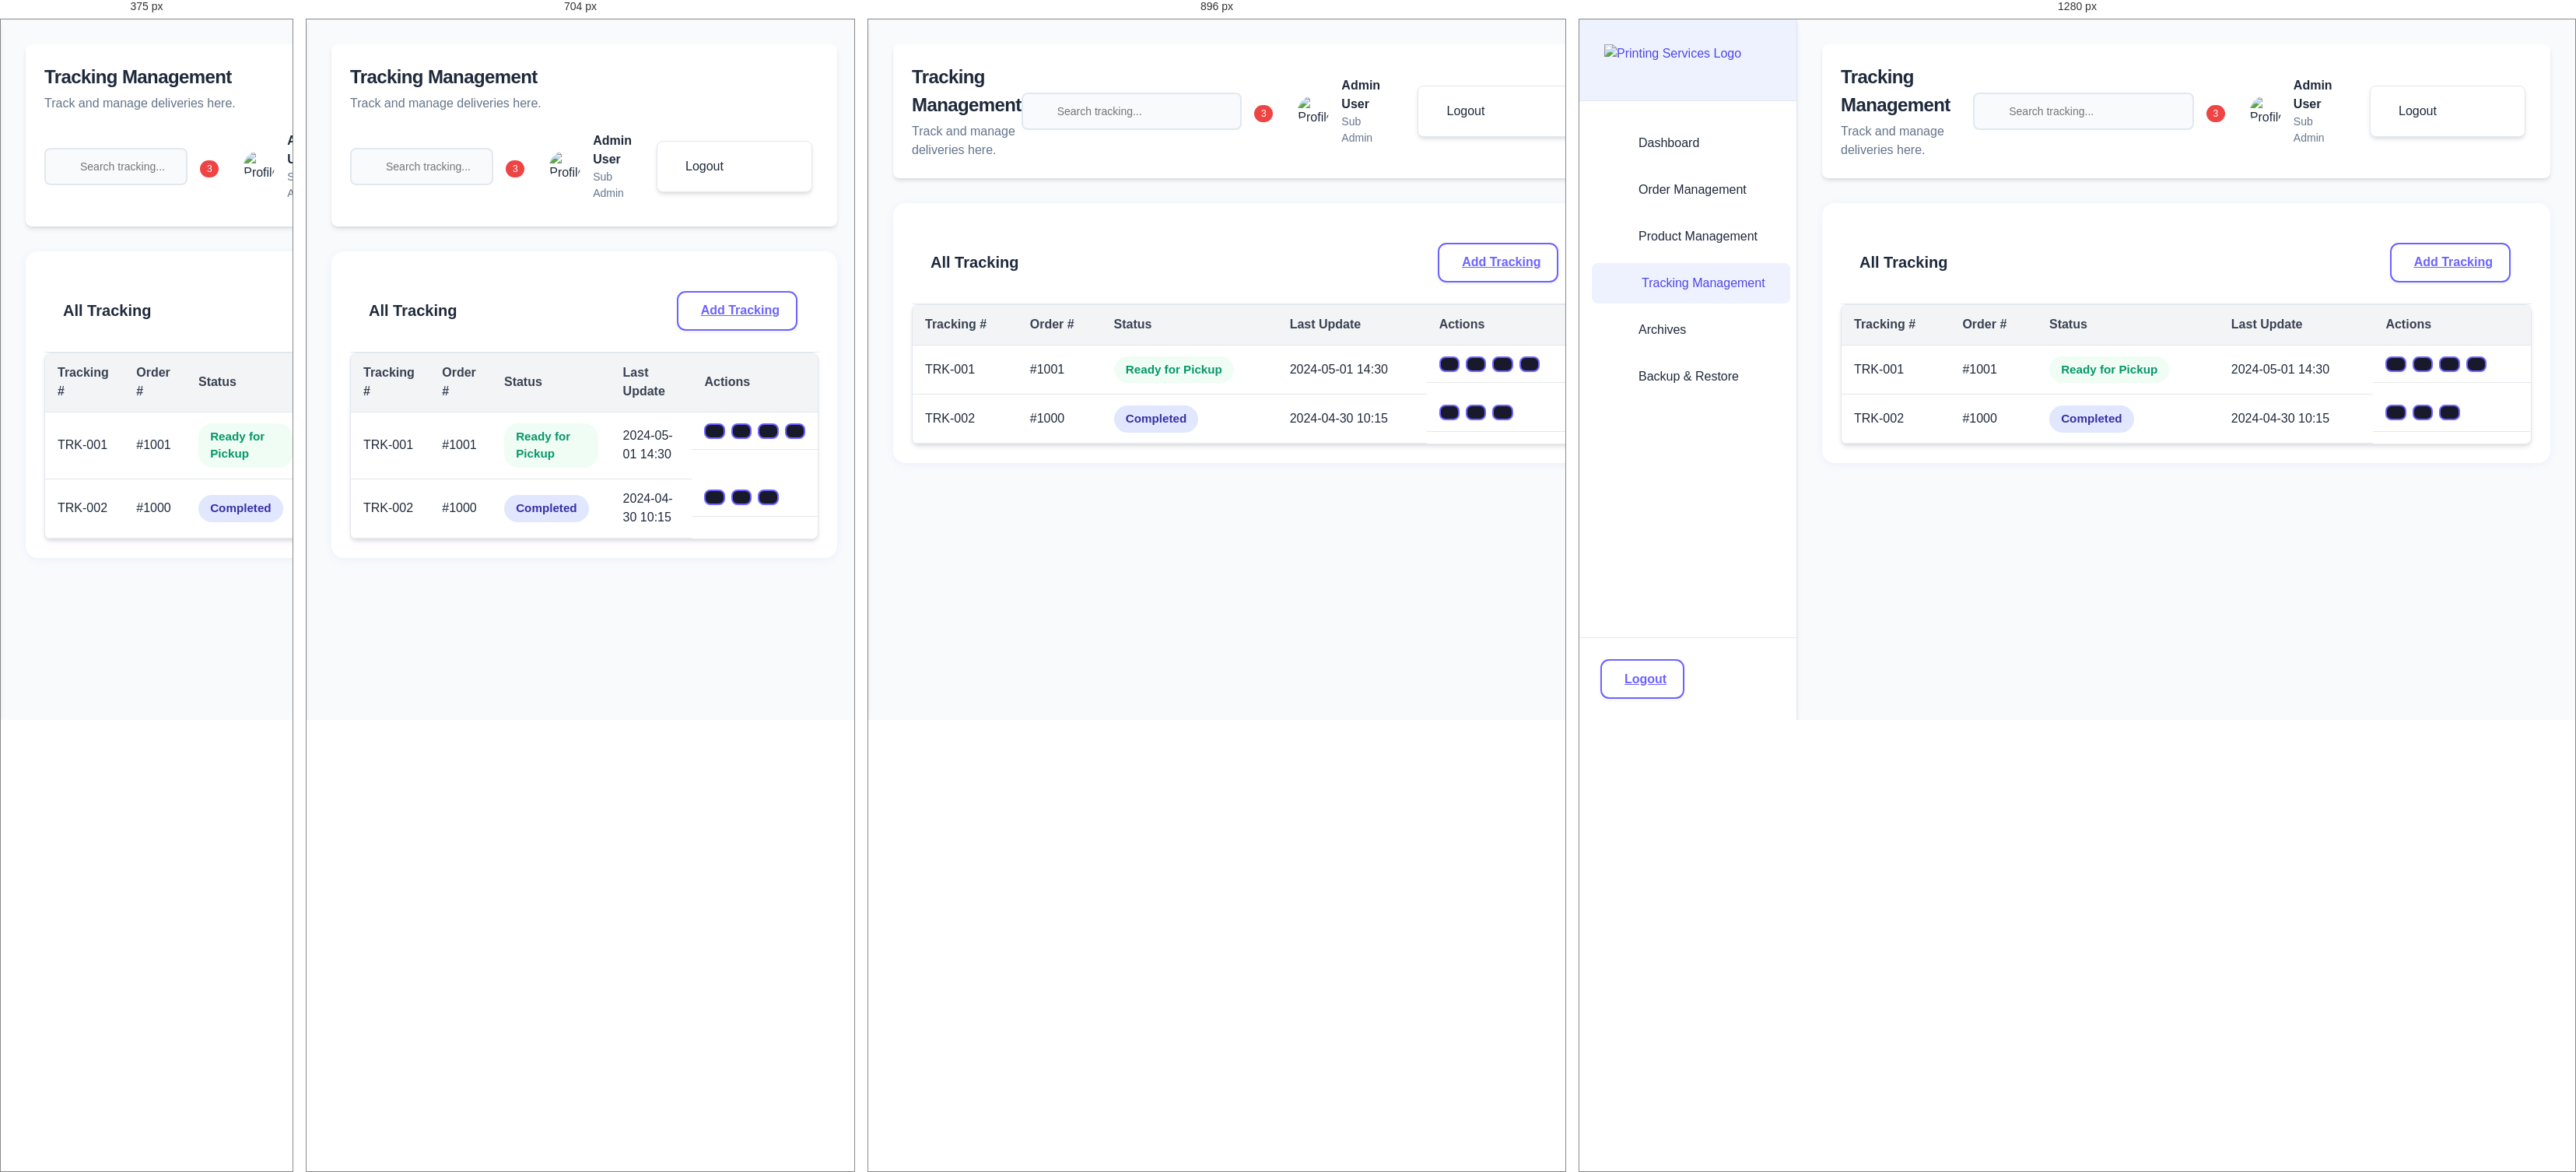
Rendered at 375 px, 704 px, 896 px and 1280 px, left to right.

<!-- file: tracking-management.html -->
<!DOCTYPE html>
<html lang="en">
<head>
    <meta charset="UTF-8">
    <meta name="viewport" content="width=device-width, initial-scale=1.0">
    <title>Tracking Management - OPSMS</title>
    <link rel="stylesheet" href="sub-admin.css">
    <link rel="stylesheet" href="https://cdnjs.cloudflare.com/ajax/libs/font-awesome/6.0.0/css/all.min.css">
</head>
<body>
    <div class="sub-admin-container">
        <!-- Sidebar Overlay for Mobile -->
        <div class="sidebar-overlay" id="sidebarOverlay" onclick="document.querySelector('.sidebar').classList.remove('sidebar-open'); this.style.display='none';"></div>
        <!-- Sidebar -->
        <aside class="sidebar">
            <div class="sidebar-header">
                <div class="logo">
                    <img src="../images/Gemini_Generated_Image_wafkqlwafkqlwafk.PNG" alt="Printing Services Logo" style="height:40px;">
                </div>
            </div>
            <nav class="sidebar-nav">
                <ul>
                    <li>
                        <a href="index.html">
                            <i class="fas fa-home"></i>
                            <span>Dashboard</span>
                        </a>
                    </li>
                    <li>
                        <a href="order-management.html">
                            <i class="fas fa-shopping-cart"></i>
                            <span>Order Management</span>
                        </a>
                    </li>
                    <li>
                        <a href="product-management.html">
                            <i class="fas fa-box"></i>
                            <span>Product Management</span>
                        </a>
                    </li>
                    <li class="active">
                        <a href="tracking-management.html">
                            <i class="fas fa-truck"></i>
                            <span>Tracking Management</span>
                        </a>
                    </li>
                    <li>
                        <a href="archives.html">
                            <i class="fas fa-archive"></i>
                            <span>Archives</span>
                        </a>
                    </li>
                    <li>
                        <a href="backup-restore.html">
                            <i class="fas fa-database"></i>
                            <span>Backup & Restore</span>
                        </a>
                    </li>
                </ul>
            </nav>
            <div class="sidebar-footer">
                <a href="../login.html" class="btn btn-outline">
                    <i class="fas fa-sign-out-alt"></i>
                    <span>Logout</span>
                </a>
            </div>
        </aside>

        <!-- Main Content -->
        <main class="main-content">
            <header class="content-header">
                <div class="header-left">
                    <h1>Tracking Management</h1>
                    <p class="welcome-text">Track and manage deliveries here.</p>
                </div>
                <div class="header-right">
                    <div class="search-container">
                        <i class="fas fa-search"></i>
                        <input type="text" placeholder="Search tracking...">
                    </div>
                    <div class="user-actions">
                        <button class="btn-icon notification-btn">
                            <i class="fas fa-bell"></i>
                            <span class="badge">3</span>
                        </button>
                        <div class="user-profile" id="userProfileDropdown">
                            <img src="https://via.placeholder.com/40" alt="Profile">
                            <div class="profile-info">
                                <span class="username">Admin User</span>
                                <span class="role">Sub Admin</span>
                            </div>
                            <i class="fas fa-caret-down"></i>
                            <div class="dropdown-menu" id="dropdownMenu">
                                <a href="../login.html" class="dropdown-item"><i class="fas fa-sign-out-alt"></i> Logout</a>
                            </div>
                        </div>
                    </div>
                </div>
            </header>

            <div class="dashboard-content">
                <!-- Tracking Management Content Here -->
                <div class="dashboard-section">
                    <div class="section-header">
                        <h2>All Tracking</h2>
                        <a href="#" class="btn btn-outline"><i class="fas fa-plus"></i> Add Tracking</a>
                    </div>
                    <div class="table-container">
                        <table class="data-table">
                            <thead>
                                <tr>
                                    <th>Tracking #</th>
                                    <th>Order #</th>
                                    <th>Status</th>
                                    <th>Last Update</th>
                                    <th>Actions</th>
                                </tr>
                            </thead>
                            <tbody id="trackingTableBody">
                                <!-- Tracking rows will be dynamically loaded here -->
                                <tr data-tracking-id="TRK-001" data-order="#1001" data-status="Ready for Pickup" data-update="2024-05-01 14:30">
                                    <td>TRK-001</td>
                                    <td>#1001</td>
                                    <td><span class="status-badge ready">Ready for Pickup</span></td>
                                    <td>2024-05-01 14:30</td>
                                    <td class="actions">
                                        <button class="action-btn update-status-btn" title="Update Status"><i class="fas fa-sync-alt"></i></button>
                                        <button class="action-btn view-btn" title="View"><i class="fas fa-eye"></i></button>
                                        <button class="action-btn edit-btn" title="Edit"><i class="fas fa-pen"></i></button>
                                        <button class="action-btn delete-btn" title="Delete"><i class="fas fa-trash"></i></button>
                                    </td>
                                </tr>
                                <tr data-tracking-id="TRK-002" data-order="#1000" data-status="Completed" data-update="2024-04-30 10:15">
                                    <td>TRK-002</td>
                                    <td>#1000</td>
                                    <td><span class="status-badge completed">Completed</span></td>
                                    <td>2024-04-30 10:15</td>
                                    <td class="actions">
                                        <!-- Update Status button hidden for completed -->
                                        <button class="action-btn view-btn" title="View"><i class="fas fa-eye"></i></button>
                                        <button class="action-btn edit-btn" title="Edit"><i class="fas fa-pen"></i></button>
                                        <button class="action-btn delete-btn" title="Delete"><i class="fas fa-trash"></i></button>
                                    </td>
                                </tr>
                                <!-- Add more sample rows or load dynamically -->
                            </tbody>
                        </table>
                    </div>
                </div>
            </div>
        </main>
    </div>
    <script>
    // Sidebar toggle for mobile
    document.getElementById('sidebarToggle').onclick = function() {
        document.querySelector('.sidebar').classList.add('sidebar-open');
        document.getElementById('sidebarOverlay').style.display = 'block';
    };
    // User dropdown toggle
    const userProfile = document.getElementById('userProfileDropdown');
    const dropdownMenu = document.getElementById('dropdownMenu');
    userProfile.onclick = function(e) {
        e.stopPropagation();
        dropdownMenu.classList.toggle('show');
    };
    document.addEventListener('click', function(e) {
        if (!userProfile.contains(e.target)) {
            dropdownMenu.classList.remove('show');
        }
    });
    // Helper to fill modals with row data
    function getRowData(btn) {
        const row = btn.closest('tr');
        return {
            id: row.getAttribute('data-tracking-id'),
            order: row.getAttribute('data-order'),
            status: row.getAttribute('data-status'),
            update: row.getAttribute('data-update')
        };
    }
    // Helper to close modals
    function closeModal(modalId) {
        document.getElementById(modalId).style.display = 'none';
    }

    document.querySelectorAll('.view-btn').forEach(btn => {
        btn.onclick = function() {
            const data = getRowData(btn);
            document.querySelector('#viewTrackingModal .modal-body').innerHTML = `
                <strong>Tracking #:</strong> ${data.id}<br>
                <strong>Order #:</strong> ${data.order}<br>
                <strong>Status:</strong> ${data.status}<br>
                <strong>Last Update:</strong> ${data.update}
            `;
            document.getElementById('viewTrackingModal').style.display = 'flex';
            // Attach close event
            document.querySelector('#viewTrackingModal .close-view-modal').onclick = function() {
                closeModal('viewTrackingModal');
            };
        };
    });

    // Shopee-like status stepper for Edit Tracking
    const statusSteps = [
        'Pending',
        'Processing',
        'Ready for Pickup',
        'Completed'
    ];
    function renderStatusStepper(currentStatus) {
        const stepper = document.getElementById('statusStepper');
        stepper.innerHTML = '';
        let reached = false;
        statusSteps.forEach((step, idx) => {
            const stepDiv = document.createElement('div');
            stepDiv.className = 'step' + (step === currentStatus ? ' active' : '') + (reached ? ' done' : '');
            stepDiv.textContent = step;
            stepDiv.onclick = function() {
                renderStatusStepper(step);
            };
            if (step === currentStatus) reached = true;
            stepper.appendChild(stepDiv);
            if (idx < statusSteps.length - 1) {
                const connector = document.createElement('div');
                connector.className = 'step-connector';
                stepper.appendChild(connector);
            }
        });
        // Store selected status for saving
        stepper.setAttribute('data-selected', currentStatus);
    }
    // Edit button logic
    const editBtns = document.querySelectorAll('.edit-btn');
    editBtns.forEach(btn => {
        btn.onclick = function() {
            const row = btn.closest('tr');
            document.getElementById('editTrackingId').textContent = row.getAttribute('data-tracking-id');
            document.getElementById('editOrderId').textContent = row.getAttribute('data-order');
            document.getElementById('editLastUpdate').textContent = row.getAttribute('data-update');
            const currentStatus = row.getAttribute('data-status');
            renderStatusStepper(currentStatus);
            document.getElementById('editTrackingModal').style.display = 'flex';
        };
    });
    document.getElementById('saveEditTracking').onclick = function() {
        const stepper = document.getElementById('statusStepper');
        const selectedStatus = stepper.getAttribute('data-selected');
        // Find the row and update status
        const trackingId = document.getElementById('editTrackingId').textContent;
        const row = Array.from(document.querySelectorAll('tr[data-tracking-id]')).find(r => r.getAttribute('data-tracking-id') === trackingId);
        if (row) {
            row.setAttribute('data-status', selectedStatus);
            const statusCell = row.querySelector('td:nth-child(3) span');
            statusCell.textContent = selectedStatus;
            statusCell.className = 'status-badge ' + (statusBadgeClass[selectedStatus] || '');
            showNotification('Order status updated to ' + selectedStatus + '!', 'success');
        }
        document.getElementById('editTrackingModal').style.display = 'none';
    };

    document.querySelectorAll('.delete-btn').forEach(btn => {
        btn.onclick = function() {
            const data = getRowData(btn);
            document.querySelector('#deleteTrackingModal .modal-body').innerHTML = `
                Are you sure you want to delete tracking <strong>${data.id}</strong>?<br>
                <small>Order #: ${data.order}, Status: ${data.status}</small>
            `;
            document.getElementById('deleteTrackingModal').style.display = 'flex';
            // Attach cancel event
            document.querySelector('#deleteTrackingModal .close-delete-modal').onclick = function() {
                closeModal('deleteTrackingModal');
            };
            // Attach delete event
            document.querySelector('#deleteTrackingModal .btn.btn-danger').onclick = function(e) {
                e.preventDefault();
                alert('Tracking deleted (frontend only)!');
                closeModal('deleteTrackingModal');
            };
        };
    });

    // Enhance: One-click status update
    const statusOrder = [
        'Pending',
        'Processing',
        'Ready for Pickup',
        'Completed'
    ];
    const statusBadgeClass = {
        'Pending': 'pending',
        'Processing': 'processing',
        'Ready for Pickup': 'ready',
        'Completed': 'completed'
    };
    function getNextStatus(current) {
        const idx = statusOrder.indexOf(current);
        if (idx === -1 || idx === statusOrder.length - 1) return current;
        return statusOrder[idx + 1];
    }
    document.querySelectorAll('.update-status-btn').forEach(btn => {
        btn.onclick = function() {
            const row = btn.closest('tr');
            const statusCell = row.querySelector('td:nth-child(3) span');
            let currentStatus = statusCell.textContent.trim();
            const nextStatus = getNextStatus(currentStatus);
            if (nextStatus !== currentStatus) {
                statusCell.textContent = nextStatus;
                statusCell.className = 'status-badge ' + (statusBadgeClass[nextStatus] || '');
                row.setAttribute('data-status', nextStatus);
                showNotification('Order status updated to ' + nextStatus + '!', 'success');
                // Hide update-status-btn if completed
                if (nextStatus === 'Completed') {
                    btn.style.display = 'none';
                }
            } else {
                showNotification('Order is already completed.', 'info');
            }
        };
    });
    document.querySelectorAll('tr[data-tracking-id]').forEach(row => {
        if (row.getAttribute('data-status') === 'Completed') {
            const updateBtn = row.querySelector('.update-status-btn');
            if (updateBtn) updateBtn.style.display = 'none';
        }
    });
    function showNotification(msg, type) {
        const notif = document.createElement('div');
        notif.className = 'notification ' + (type || 'info');
        notif.textContent = msg;
        document.body.appendChild(notif);
        setTimeout(() => {
            notif.classList.add('fade');
            setTimeout(() => notif.remove(), 400);
        }, 1200);
    }
    // QR code scan simulation
    const scanQRBtn = document.getElementById('scanQRBtn');
    scanQRBtn.onclick = function() {
        // Simulate QR scan and set status to Completed
        renderStatusStepper('Completed');
        showNotification('QR code scanned! Order marked as Completed.', 'success');
    };
    // Close modal logic
    const closeEditBtns = document.querySelectorAll('.close-edit-modal');
    closeEditBtns.forEach(btn => {
        btn.onclick = function() {
            document.getElementById('editTrackingModal').style.display = 'none';
        };
    });
    </script>
    <style>
    /* Responsive Table */
    .table-container {
        width: 100%;
        overflow-x: auto;
    }
    .data-table {
        width: 100%;
        border-collapse: collapse;
        min-width: 600px;
    }
    .data-table th, .data-table td {
        padding: 0.85rem 1rem;
        text-align: left;
        border-bottom: 1px solid #e5e7eb;
        font-size: 1rem;
    }
    .data-table th {
        background: #f3f4f6;
        font-weight: 600;
        color: #374151;
    }
    .status-badge {
        display: inline-block;
        padding: 0.4em 1em;
        border-radius: 1.2em;
        font-size: 0.95em;
        font-weight: 600;
        background: #e5e7eb;
        color: #374151;
        transition: background 0.2s, color 0.2s;
    }
    .status-badge.pending { background: #fef3c7; color: #b45309; }
    .status-badge.processing { background: #dbeafe; color: #1d4ed8; }
    .status-badge.ready { background: #f0fdf4; color: #059669; }
    .status-badge.completed { background: #e0e7ff; color: #3730a3; }
    .actions { display: flex; gap: 0.5rem; align-items: center; }
    .action-btn {
        background: #18192a;
        border: 2px solid #6c63ff;
        color: #bcbcff;
        border-radius: 0.5rem;
        padding: 0.5rem 0.7rem;
        font-size: 1.1rem;
        cursor: pointer;
        transition: background 0.2s, color 0.2s, border 0.2s;
        outline: none;
        display: flex;
        align-items: center;
        justify-content: center;
    }
    .action-btn:hover {
        background: #6c63ff;
        color: #fff;
        border-color: #bcbcff;
    }
    .modal {
        display: none;
        position: fixed;
        top: 0;
        left: 0;
        width: 100vw;
        height: 100vh;
        background: rgba(0,0,0,0.4);
        align-items: center;
        justify-content: center;
        z-index: 9999;
    }
    .modal-content {
        background: #fff;
        border-radius: 8px;
        padding: 2rem;
        min-width: 320px;
        max-width: 90vw;
        position: relative;
        box-shadow: 0 8px 32px rgba(0,0,0,0.18);
    }
    .btn {
        padding: 0.7rem 1.3rem;
        border-radius: 0.7rem;
        font-size: 1rem;
        font-weight: 600;
        border: none;
        cursor: pointer;
        margin: 0.2rem;
        transition: background 0.2s, color 0.2s, box-shadow 0.2s;
        background: #6c63ff;
        color: #fff;
    }
    .btn-outline {
        background: #fff;
        color: #6c63ff;
        border: 2px solid #6c63ff;
    }
    .btn-outline:hover {
        background: #6c63ff;
        color: #fff;
    }
    .btn-danger {
        background: #ef4444;
        color: #fff;
    }
    .btn-danger:hover {
        background: #dc2626;
    }
    .notification {
        position: fixed;
        top: 1.5rem;
        right: 1.5rem;
        background: #fff;
        color: #6c63ff;
        border-radius: 0.75rem;
        box-shadow: 0 4px 16px rgba(108,99,255,0.13);
        padding: 1rem 1.5rem;
        font-weight: 600;
        z-index: 2000;
        opacity: 1;
        transition: opacity 0.4s, transform 0.4s;
    }
    .notification.success { color: #10b981; }
    .notification.info { color: #6c63ff; }
    .notification.fade { opacity: 0; transform: translateY(-10px); }
    </style>
    <!-- View Modal -->
    <div class="modal" id="viewTrackingModal" style="display:none;">
        <div class="modal-content">
            <h2>View Tracking</h2>
            <div class="modal-body">Tracking details here...</div>
            <button class="btn btn-outline close-view-modal">Close</button>
        </div>
    </div>
    <!-- Edit Modal -->
    <div class="modal" id="editTrackingModal" style="display:none;">
        <div class="modal-content">
            <button class="close-modal close-edit-modal" style="position:absolute;top:1rem;right:1rem;font-size:1.5rem;background:none;border:none;cursor:pointer;color:#888;">&times;</button>
            <h2>Edit Tracking</h2>
            <div class="modal-body">
                <form id="editTrackingForm">
                    <div><strong>Tracking #:</strong> <span id="editTrackingId"></span></div><br>
                    <div><strong>Order #:</strong> <span id="editOrderId"></span></div><br>
                    <div><strong>Last Update:</strong> <span id="editLastUpdate"></span></div><br>
                    <label>Status</label>
                    <div class="status-stepper" id="statusStepper">
                        <!-- Steps will be rendered here -->
                    </div>
                    <button type="button" class="btn btn-primary" id="scanQRBtn" style="margin-top:1rem;">Scan QR to Complete</button>
                </form>
            </div>
            <button class="btn btn-outline close-edit-modal">Cancel</button>
            <button class="btn" id="saveEditTracking">Save</button>
        </div>
    </div>
    <!-- Delete Modal -->
    <div class="modal" id="deleteTrackingModal" style="display:none;">
        <div class="modal-content">
            <h2>Delete Tracking</h2>
            <div class="modal-body">Are you sure you want to delete this tracking entry?</div>
            <button class="btn btn-outline close-delete-modal">Cancel</button>
            <button class="btn btn-danger">Delete</button>
        </div>
    </div>
</body>
</html> 

/* @media block from sub-admin.css */
@media (max-width: 1024px) {
    .sidebar {
        transform: translateX(-100%);
        transition: transform 0.3s ease;
    }
    
    .sidebar.active {
        transform: translateX(0);
    }
    
    .main-content {
        margin-left: 0;
    }
}

/* @media block from sub-admin.css */
@media (max-width: 768px) {
    .content-header {
        flex-direction: column;
        gap: 1rem;
        align-items: flex-start;
    }
    
    .header-right {
        width: 100%;
        justify-content: space-between;
    }
    
    .search-container {
        width: 100%;
        max-width: 300px;
    }
}

/* @media block from sub-admin.css */
@media (max-width: 640px) {
    .data-table {
        font-size: 0.9rem;
    }
    
    .modal-content {
        padding: 1.5rem !important;
    }
    
    .btn {
        padding: 0.6rem 1rem;
        font-size: 0.9rem;
    }
    
    .action-btn {
        padding: 0.4rem 0.6rem;
        font-size: 0.9rem;
    }
}